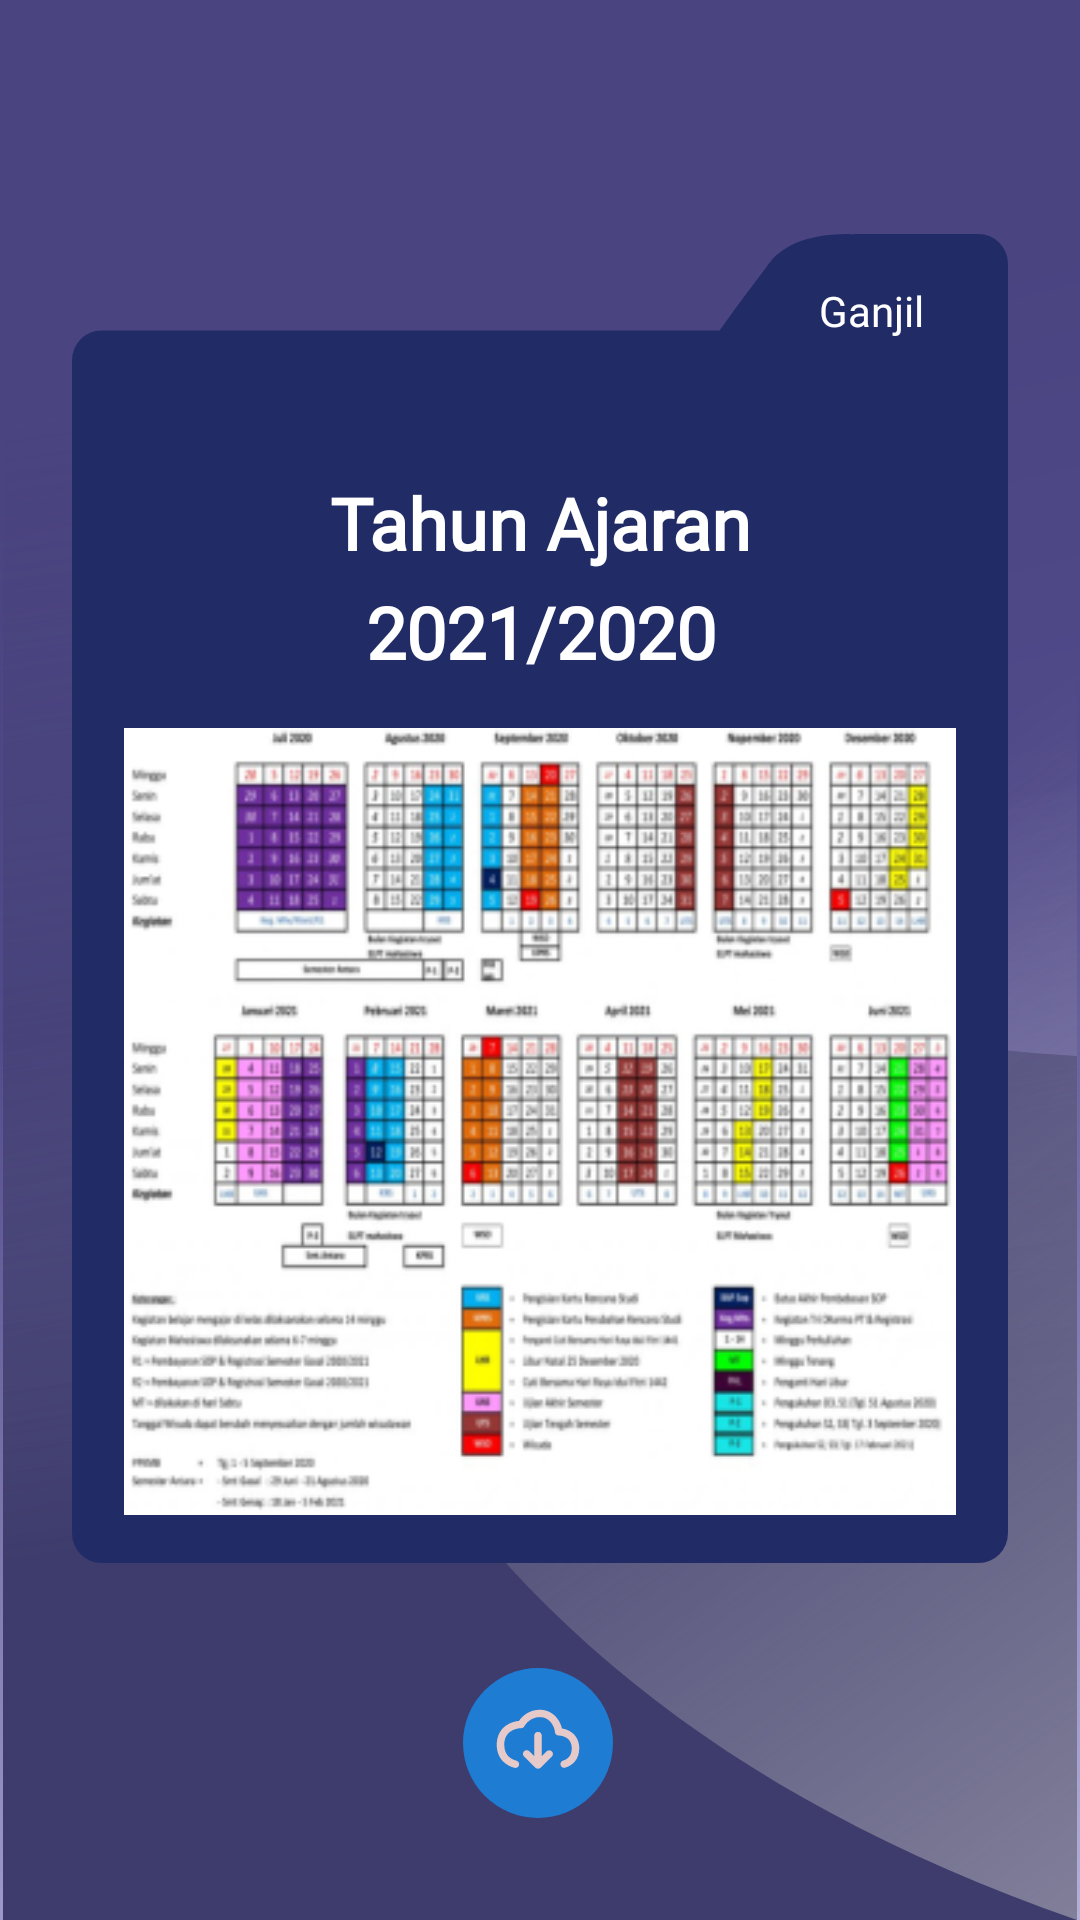

Write the Android layout XML for this screen, with the resource values it uses.
<!-- AndroidManifest.xml: application theme AppTheme -->
<!-- res/layout/kalender_akademik_fragment.xml -->
<?xml version="1.0" encoding="utf-8"?>
<androidx.constraintlayout.widget.ConstraintLayout xmlns:android="http://schemas.android.com/apk/res/android"
    xmlns:app="http://schemas.android.com/apk/res-auto"
    xmlns:tools="http://schemas.android.com/tools"
    android:layout_width="match_parent"
    android:layout_height="match_parent"
    android:background="@drawable/bg_splash"
    tools:context=".presentation.fragments.kalender_akademik_fragment.KalenderAkademikFragment">

    <androidx.constraintlayout.widget.ConstraintLayout
        android:id="@+id/constraintLayout"
        android:layout_width="0dp"
        android:layout_height="0dp"
        android:layout_marginStart="24dp"
        android:layout_marginTop="78dp"
        android:layout_marginEnd="24dp"
        android:layout_marginBottom="119dp"
        app:layout_constraintBottom_toBottomOf="parent"
        app:layout_constraintEnd_toEndOf="parent"
        app:layout_constraintStart_toStartOf="parent"
        app:layout_constraintTop_toTopOf="parent">

        <ImageView
            android:id="@+id/imageView2"
            android:layout_width="0dp"
            android:layout_height="0dp"
            android:scaleType="fitXY"
            android:src="@drawable/ic_bg_kalender_akademik"
            app:layout_constraintBottom_toBottomOf="parent"
            app:layout_constraintEnd_toEndOf="parent"
            app:layout_constraintHorizontal_bias="0.0"
            app:layout_constraintStart_toStartOf="parent"
            app:layout_constraintTop_toTopOf="parent"
            app:layout_constraintVertical_bias="0.0" />

        <TextView
            android:id="@+id/textView2"
            android:layout_width="wrap_content"
            android:layout_height="wrap_content"
            android:layout_marginTop="16dp"
            android:layout_marginEnd="28dp"
            android:fontFamily="@font/poppins"
            android:text="@string/semeseter_ganjil"
            android:textColor="@color/white"
            app:layout_constraintEnd_toEndOf="parent"
            app:layout_constraintTop_toTopOf="parent" />

        <TextView
            android:id="@+id/textView5"
            android:layout_width="wrap_content"
            android:layout_height="wrap_content"
            android:layout_marginTop="80dp"
            android:fontFamily="@font/poppins"
            android:text="@string/tahun_ajaran"
            android:textColor="@color/white"
            android:textSize="24sp"
            android:textStyle="bold"
            app:layout_constraintEnd_toEndOf="parent"
            app:layout_constraintStart_toStartOf="parent"
            app:layout_constraintTop_toTopOf="parent" />

        <TextView
            android:id="@+id/textView6"
            android:layout_width="wrap_content"
            android:layout_height="wrap_content"
            android:layout_marginTop="4dp"
            android:fontFamily="@font/poppins"
            android:text="2021/2020"
            android:textColor="@color/white"
            android:textSize="24sp"
            android:textStyle="bold"
            app:layout_constraintEnd_toEndOf="@+id/textView5"
            app:layout_constraintStart_toStartOf="@+id/textView5"
            app:layout_constraintTop_toBottomOf="@+id/textView5" />

        <ImageView
            android:id="@+id/imageView3"
            android:layout_width="0dp"
            android:layout_height="0dp"
            android:layout_marginStart="16dp"
            android:layout_marginTop="16dp"
            android:layout_marginEnd="16dp"
            android:layout_marginBottom="16dp"
            android:src="@drawable/img_kalender_akademik"
            app:layout_constraintBottom_toBottomOf="parent"
            app:layout_constraintEnd_toEndOf="parent"
            app:layout_constraintStart_toStartOf="parent"
            app:layout_constraintTop_toBottomOf="@+id/textView6" />
    </androidx.constraintlayout.widget.ConstraintLayout>

    <ImageButton
        android:id="@+id/imageButton"
        android:layout_width="wrap_content"
        android:layout_height="wrap_content"
        android:layout_marginBottom="24dp"
        android:backgroundTint="@android:color/transparent"
        android:scaleType="fitXY"
        android:src="@drawable/ic_download_kalender_akademik"
        app:layout_constraintBottom_toBottomOf="parent"
        app:layout_constraintEnd_toEndOf="parent"
        app:layout_constraintHorizontal_bias="0.498"
        app:layout_constraintStart_toStartOf="parent"
        tools:ignore="SpeakableTextPresentCheck" />
</androidx.constraintlayout.widget.ConstraintLayout>
<!-- resources referenced by this layout -->
<resources>
  <color name="white">#FFFFFFFF</color>
  <!-- drawable bg_splash (drawable-v24) -->
  <vector xmlns:android="http://schemas.android.com/apk/res/android"
      xmlns:aapt="http://schemas.android.com/aapt"
      android:width="361dp"
      android:height="640dp"
      android:viewportWidth="361"
      android:viewportHeight="640">
    <path
        android:pathData="M0,0h361v640h-361z">
      <aapt:attr name="android:fillColor">
        <gradient 
            android:startY="133.1878"
            android:startX="135.7155"
            android:endY="667.3468"
            android:endX="263.7536"
            android:type="linear">
          <item android:offset="0" android:color="#FF4A4481"/>
          <item android:offset="0.3224" android:color="#FF514A8A"/>
          <item android:offset="0.3225" android:color="#FD514A8A"/>
          <item android:offset="1" android:color="#56231792"/>
        </gradient>
      </aapt:attr>
    </path>
    <path
        android:pathData="M360,352C80,336.4 4,113.9 1,4.5V640h359V352z">
      <aapt:attr name="android:fillColor">
        <gradient 
            android:startY="494.4645"
            android:startX="180.2767"
            android:endY="120.9001"
            android:endX="126.7674"
            android:type="linear">
          <item android:offset="0" android:color="#FF3E3C6C"/>
          <item android:offset="1" android:color="#003E3C6C"/>
        </gradient>
      </aapt:attr>
    </path>
    <path
        android:pathData="M360,640C116.2,555 70.6,387 -1,107h361V640z">
      <aapt:attr name="android:fillColor">
        <gradient 
            android:startY="637.5442"
            android:startX="492.6131"
            android:endY="100.0579"
            android:endX="110.5926"
            android:type="linear">
          <item android:offset="0" android:color="#FF8F8DA3"/>
          <item android:offset="0.6287" android:color="#0056508C"/>
        </gradient>
      </aapt:attr>
    </path>
  </vector>
  <!-- drawable ic_bg_kalender_akademik (drawable) -->
  <vector xmlns:android="http://schemas.android.com/apk/res/android"
      android:width="319dp"
      android:height="441dp"
      android:viewportWidth="319"
      android:viewportHeight="441">
    <path
        android:pathData="M10,32L309,32A10,10 0,0 1,319 42L319,431A10,10 0,0 1,309 441L10,441A10,10 0,0 1,0 431L0,42A10,10 0,0 1,10 32z"
        android:fillColor="#212C67"/>
    <path
        android:pathData="M267,0L309,0A10,10 0,0 1,319 10L319,47A10,10 0,0 1,309 57L267,57A10,10 0,0 1,257 47L257,10A10,10 0,0 1,267 0z"
        android:fillColor="#212C67"/>
    <path
        android:pathData="M265,57C256.686,57 219.857,57 208.885,57C203.006,51.655 212.333,45.315 217.036,37.335C226.127,24.225 230.829,18.81 237.412,9.975C243.996,1.14 256.686,0 265,0L265,28.5L265,57Z"
        android:fillColor="#212C67"/>
  </vector>
  <!-- drawable ic_download_kalender_akademik: vector/xml drawable (drawable, 3040 chars, omitted) -->
  <!-- drawable img_kalender_akademik: jpg bitmap (drawable-v24, 97580 bytes) -->
  <string name="semeseter_ganjil">Ganjil</string>
  <string name="tahun_ajaran">Tahun Ajaran</string>
  <style name="AppTheme" parent="Theme.MaterialComponents.Light.NoActionBar">
          <item name="colorPrimary">@color/colorPrimary</item>
          <item name="colorPrimaryDark">@color/colorPrimaryDark</item>
          <item name="colorAccent">@color/colorAccent</item>
      </style>
  <color name="colorPrimary">#008577</color>
  <color name="colorPrimaryDark">#00574B</color>
  <color name="colorAccent">#D81B60</color>
</resources>
